Run: headless pygame with SDL's dummy video driver; simulated clock (each Clock.tick advances the game by its frame time, no real sleeping); random seed 0; keys injected as events and as key.get_pressed() state; mouse plan: one left click at the window centre at the start of phase 2, then a move to the lower-right quarter at the start of phase 3.
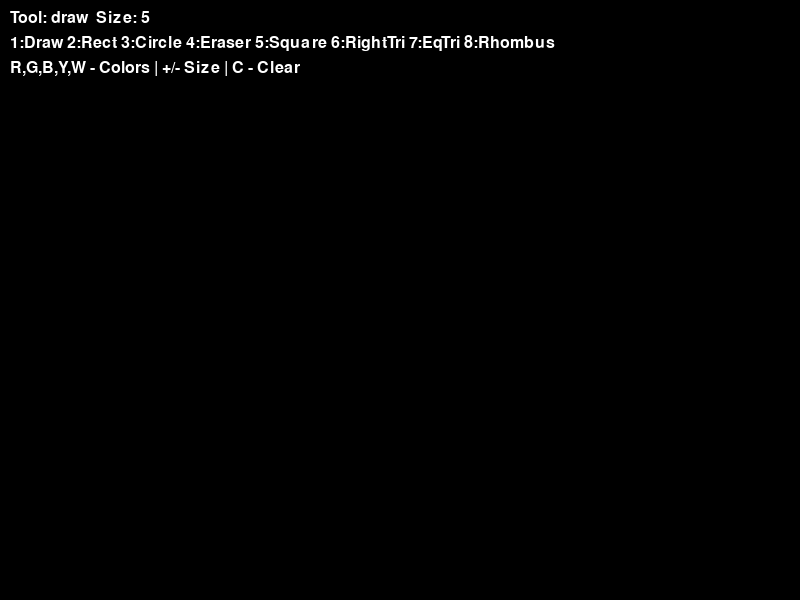
Frame 1 of 4 · flips 1–60 · no input
Frame 2 of 4 · flips 61–180 · clicked the window centre · tapped SPACE, RETURN · held RIGHT (→), D · screen unchanged from frame 1, image omitted
Frame 3 of 4 · flips 181–300 · moved the mouse to the lower-right quarter · held DOWN (↓), S · screen unchanged from frame 2, image omitted
Frame 4 of 4 · flips 301–420 · held LEFT (←), A, UP (↑), W · screen unchanged from frame 3, image omitted

The pygame program that drew these frames:

# first run the code without activating the base_layer
# then activate the base_layer (uncomment 3 related lines of code) 
# and run the code again

import pygame
import math

pygame.init()

WIDTH = 800
HEIGHT = 600

screen = pygame.display.set_mode((WIDTH, HEIGHT))
base_layer = pygame.Surface((WIDTH, HEIGHT))

#палитра
colorRED = (255, 0, 0)
colorBLUE = (0, 0, 255)
colorWHITE = (255, 255, 255)
colorBLACK = (0, 0, 0)
colorGREEN = (0, 255, 0)
colorYELLOW = (255, 255, 0)

clock = pygame.time.Clock()

LMBpressed = False
THICKNESS = 5

currX = 0
currY = 0
prevX = 0
prevY = 0

# Новые переменные
current_color = colorWHITE
current_tool = "draw"

def calculate_rect(x1, y1, x2, y2):
    return pygame.Rect(min(x1, x2), min(y1, y2), abs(x1 - x2), abs(y1 - y2))

# круг
def calculate_circle(x1, y1, x2, y2):
    radius = int(((x2 - x1)**2 + (y2 - y1)**2)**0.5)
    return (x1, y1, radius)

# квадрат (сторона = max(ширина, высота))
def calculate_square(x1, y1, x2, y2):
    side = max(abs(x2 - x1), abs(y2 - y1))
    if x2 >= x1 and y2 >= y1:
        return pygame.Rect(x1, y1, side, side)
    elif x2 < x1 and y2 >= y1:
        return pygame.Rect(x1 - side, y1, side, side)
    elif x2 >= x1 and y2 < y1:
        return pygame.Rect(x1, y1 - side, side, side)
    else:
        return pygame.Rect(x1 - side, y1 - side, side, side)

# прямоугольный треугольник (по двум точкам - катеты)
def calculate_right_triangle(x1, y1, x2, y2):
    return [(x1, y1), (x2, y1), (x1, y2)]

# равносторонний треугольник (первая точка - центр, вторая - радиус и направление)
def calculate_equilateral_triangle(x1, y1, x2, y2):
    side = math.sqrt((x2 - x1)**2 + (y2 - y1)**2)
    height = side * math.sqrt(3) / 2
    
    # Определяем направление
    dx = x2 - x1
    dy = y2 - y1
    
    if dx != 0 or dy != 0:
        # Нормализуем направление
        length = math.sqrt(dx**2 + dy**2)
        dx /= length
        dy /= length
        
        # Перпендикулярное направление
        perp_dx = -dy
        perp_dy = dx
        
        # Вершины равностороннего треугольника
        # Основание перпендикулярно направлению от центра
        half_side = side / 2
        p1 = (x1 - half_side * perp_dx, y1 - half_side * perp_dy)
        p2 = (x1 + half_side * perp_dx, y1 + half_side * perp_dy)
        p3 = (x1 + height * dx, y1 + height * dy)
    else:
        # Если точки совпадают, рисуем маленький треугольник
        p1 = (x1 - 20, y1 + 20)
        p2 = (x1 + 20, y1 + 20)
        p3 = (x1, y1 - 20)
    
    return [p1, p2, p3]

# ромб (по диагоналям)
def calculate_rhombus(x1, y1, x2, y2):
    center_x = (x1 + x2) // 2
    center_y = (y1 + y2) // 2
    dx = abs(x2 - x1) // 2
    dy = abs(y2 - y1) // 2
    
    return [
        (center_x, center_y - dy),  # верх
        (center_x + dx, center_y),  # право
        (center_x, center_y + dy),  # низ
        (center_x - dx, center_y)   # лево
    ]

running = True

while running:
    # Очищаем экран и показываем base_layer
    screen.blit(base_layer, (0, 0))
    
    for event in pygame.event.get():
        if event.type == pygame.QUIT:
            running = False

        if event.type == pygame.MOUSEBUTTONDOWN and event.button == 1:
            print("LMB pressed!")
            LMBpressed = True
            prevX = event.pos[0]
            prevY = event.pos[1]
            
            # Для draw и eraser сразу начинаем рисовать
            if current_tool == "draw":
                pygame.draw.circle(screen, current_color, (prevX, prevY), THICKNESS)
            elif current_tool == "eraser":
                pygame.draw.circle(screen, colorBLACK, (prevX, prevY), THICKNESS)
            
        if event.type == pygame.MOUSEMOTION:
            if LMBpressed:
                currX = event.pos[0]
                currY = event.pos[1]
                
                # Восстанавливаем base_layer перед предпросмотром
                screen.blit(base_layer, (0, 0))
                
                if current_tool == "rectangle":
                    pygame.draw.rect(screen, current_color, calculate_rect(prevX, prevY, currX, currY), THICKNESS)
                elif current_tool == "circle":
                    pygame.draw.circle(screen, current_color, (prevX, prevY), 
                                     int(((currX - prevX)**2 + (currY - prevY)**2)**0.5), THICKNESS)
                elif current_tool == "draw":
                    # Рисуем линию и сразу сохраняем
                    pygame.draw.line(screen, current_color, (prevX, prevY), (currX, currY), THICKNESS)
                    base_layer.blit(screen, (0, 0))  # Сохраняем сразу
                    prevX, prevY = currX, currY
                elif current_tool == "eraser":
                    pygame.draw.line(screen, colorBLACK, (prevX, prevY), (currX, currY), THICKNESS)
                    base_layer.blit(screen, (0, 0))  # Сохраняем сразу
                    prevX, prevY = currX, currY
                    #adding new figures
                elif current_tool == "square":
                    pygame.draw.rect(screen, current_color, calculate_square(prevX, prevY, currX, currY), THICKNESS)
                elif current_tool == "right_triangle":
                    points = calculate_right_triangle(prevX, prevY, currX, currY)
                    pygame.draw.polygon(screen, current_color, points, THICKNESS)
                elif current_tool == "equilateral_triangle":
                    points = calculate_equilateral_triangle(prevX, prevY, currX, currY)
                    pygame.draw.polygon(screen, current_color, points, THICKNESS)
                elif current_tool == "rhombus":
                    points = calculate_rhombus(prevX, prevY, currX, currY)
                    pygame.draw.polygon(screen, current_color, points, THICKNESS)

        if event.type == pygame.MOUSEBUTTONUP and event.button == 1:
            print("LMB released!")
            LMBpressed = False
            currX = event.pos[0]
            currY = event.pos[1]
            
            # Рисуем финальную фигуру для rectangle и circle
            if current_tool == "rectangle":
                pygame.draw.rect(screen, current_color, calculate_rect(prevX, prevY, currX, currY), THICKNESS)
                base_layer.blit(screen, (0, 0))
            elif current_tool == "circle":
                radius = int(((currX - prevX)**2 + (currY - prevY)**2)**0.5)
                pygame.draw.circle(screen, current_color, (prevX, prevY), radius, THICKNESS)
                base_layer.blit(screen, (0, 0))
            elif current_tool == "square":
                pygame.draw.rect(screen, current_color, calculate_square(prevX, prevY, currX, currY), THICKNESS)
                base_layer.blit(screen, (0, 0))
            elif current_tool == "right_triangle":
                points = calculate_right_triangle(prevX, prevY, currX, currY)
                pygame.draw.polygon(screen, current_color, points, THICKNESS)
                base_layer.blit(screen, (0, 0))
            elif current_tool == "equilateral_triangle":
                points = calculate_equilateral_triangle(prevX, prevY, currX, currY)
                pygame.draw.polygon(screen, current_color, points, THICKNESS)
                base_layer.blit(screen, (0, 0))
            elif current_tool == "rhombus":
                points = calculate_rhombus(prevX, prevY, currX, currY)
                pygame.draw.polygon(screen, current_color, points, THICKNESS)
                base_layer.blit(screen, (0, 0))
            # Для draw и eraser уже всё сохранено в MOUSEMOTION

        if event.type == pygame.KEYDOWN: 
            # Выбор инструмента (цифры)
            if event.key == pygame.K_1:
                current_tool = "draw"
                print("Режим: Рисование")
            elif event.key == pygame.K_2:
                current_tool = "rectangle"
                print("Режим: Прямоугольник")
            elif event.key == pygame.K_3:
                current_tool = "circle"
                print("Режим: Круг")
            elif event.key == pygame.K_4:
                current_tool = "eraser"
                print("Режим: Ластик")
            elif event.key == pygame.K_5:
                current_tool = "square"
                print("Режим: Квадрат")
            elif event.key == pygame.K_6:
                current_tool = "right_triangle"
                print("Режим: Прямоугольный треугольник")
            elif event.key == pygame.K_7:
                current_tool = "equilateral_triangle"
                print("Режим: Равносторонний треугольник")
            elif event.key == pygame.K_8:
                current_tool = "rhombus"
                print("Режим: Ромб")


            #выбор цвета
            if event.key == pygame.K_r:
                current_color = colorRED
                print("Цвет: Красный")
            elif event.key == pygame.K_g:
                current_color = colorGREEN
                print("Цвет: Зеленый")
            elif event.key == pygame.K_b:
                current_color = colorBLUE
                print("Цвет: Синий")
            elif event.key == pygame.K_y:
                current_color = colorYELLOW
                print("Цвет: Желтый")
            elif event.key == pygame.K_w:
                current_color = colorWHITE
                print("Цвет: Белый")
            
            # Изменение толщины
            if event.key == pygame.K_EQUALS or event.key == pygame.K_PLUS:
                THICKNESS += 1
                print(f"Толщина: {THICKNESS}")
            if event.key == pygame.K_MINUS:
                THICKNESS = max(1, THICKNESS - 1)
                print(f"Толщина: {THICKNESS}")
            
            # Очистка экрана (клавиша C)
            if event.key == pygame.K_c:
                screen.fill(colorBLACK)
                base_layer.fill(colorBLACK)
                print("Экран очищен")
    
    # Показываем подсказки
    font = pygame.font.Font(None, 24)
    hint1 = font.render(f"Tool: {current_tool}  Size: {THICKNESS}", True, colorWHITE)
    hint2 = font.render("1:Draw 2:Rect 3:Circle 4:Eraser 5:Square 6:RightTri 7:EqTri 8:Rhombus", True, colorWHITE)
    hint3 = font.render("R,G,B,Y,W - Colors | +/- Size | C - Clear", True, colorWHITE)
    screen.blit(hint1, (10, 10))
    screen.blit(hint2, (10, 35))
    screen.blit(hint3, (10, 60))
    
    
    pygame.display.flip()
    clock.tick(60)
